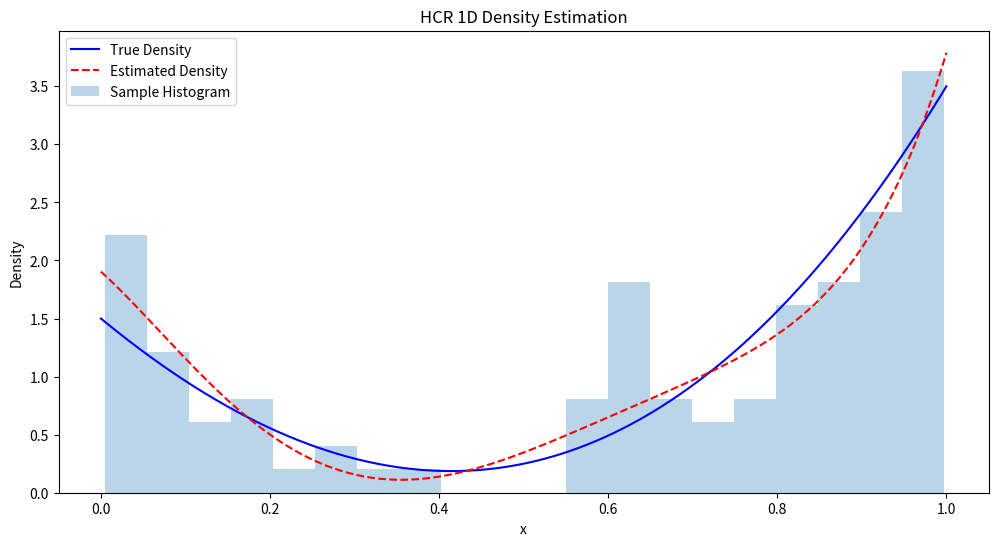
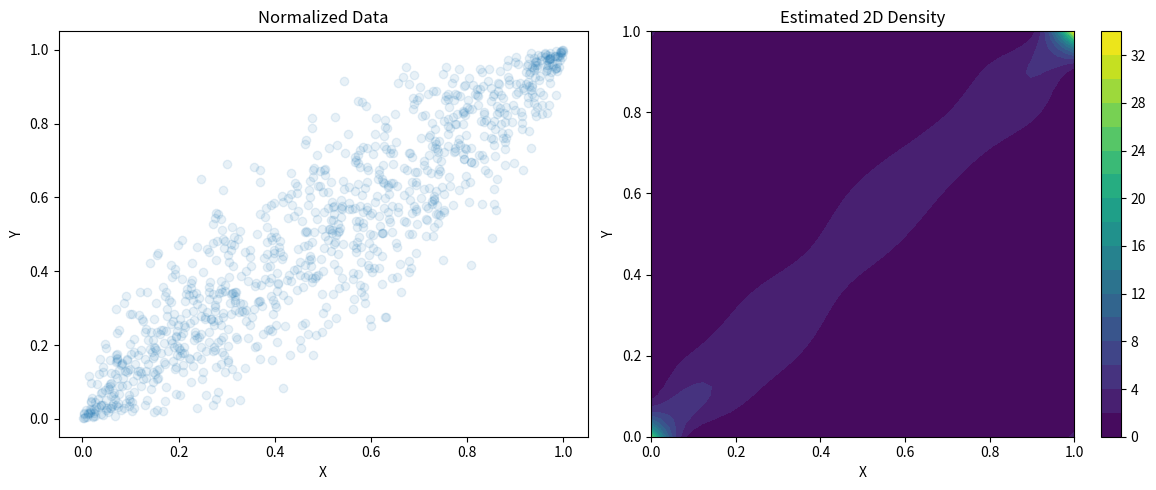
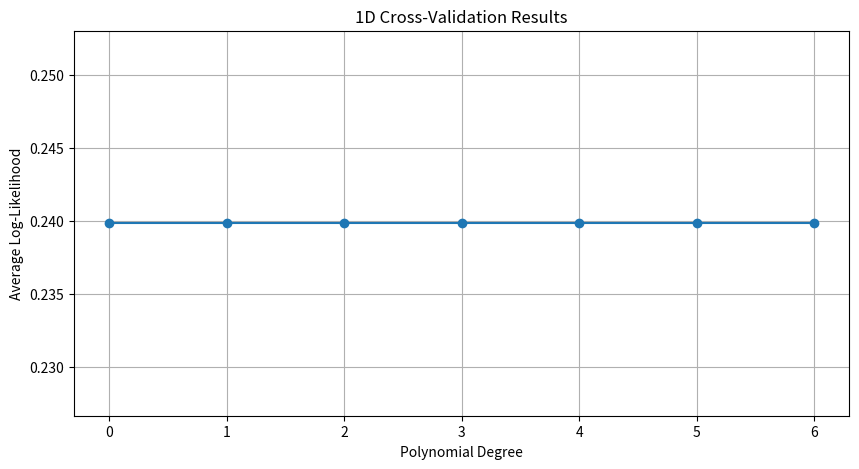
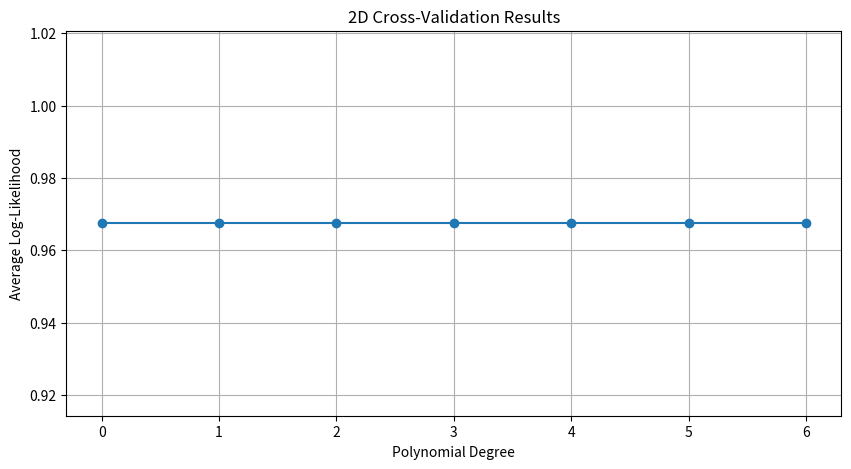

The matplotlib source for these figures, in order:
import numpy as np
from scipy import stats
from scipy.special import legendre
import matplotlib.pyplot as plt
from mpl_toolkits.mplot3d import Axes3D

class HCR:
    def __init__(self, max_degree=5):
        self.max_degree = max_degree
        self._prepare_basis()
    
    def _prepare_basis(self):
        """Prepare normalized Legendre polynomials."""
        self.basis_funcs = []
        for m in range(self.max_degree + 1):
            norm_factor = np.sqrt(2 * m + 1)
            leg_poly = legendre(m)
            
            def func(x, m=m, norm_factor=norm_factor, leg_poly=leg_poly):
                x_transformed = 2 * x - 1
                return norm_factor * leg_poly(x_transformed)
            
            self.basis_funcs.append(func)
    
    @staticmethod
    def norm_gaussian(data):
        """Normalize data using Gaussian CDF."""
        mean, std = np.mean(data), np.std(data)
        return stats.norm.cdf((data - mean) / std)
    
    @staticmethod
    def norm_edf(data):
        """Normalize data using Empirical Distribution Function."""
        n = len(data)
        ranks = stats.rankdata(data, method='average')
        return (ranks - 1) / (n - 1) if n > 1 else 0.5
    
    def evaluate_basis(self, x, degrees=None):
        """Evaluate basis functions at given points."""
        if degrees is None:
            degrees = range(self.max_degree + 1)
        
        result = np.zeros((len(degrees), len(x)))
        for i, m in enumerate(degrees):
            result[i] = self.basis_funcs[m](x)
        return result
    
    def estimate_coefficients_1d(self, data):
        """Estimate coefficients for 1D density."""
        basis_values = self.evaluate_basis(data)
        return np.mean(basis_values, axis=1)
    
    def estimate_coefficients_2d(self, data):
        """Estimate coefficients for 2D density."""
        x, y = data[:, 0], data[:, 1]
        basis_x = self.evaluate_basis(x)
        basis_y = self.evaluate_basis(y)
        
        coeffs = np.zeros((self.max_degree + 1, self.max_degree + 1))
        for i in range(self.max_degree + 1):
            for j in range(self.max_degree + 1):
                coeffs[i, j] = np.mean(basis_x[i] * basis_y[j])
        return coeffs
    
    def estimate_coefficients_3d(self, data):
        """Estimate coefficients for 3D density."""
        x, y, z = data[:, 0], data[:, 1], data[:, 2]
        basis_x = self.evaluate_basis(x)
        basis_y = self.evaluate_basis(y)
        basis_z = self.evaluate_basis(z)
        
        coeffs = np.zeros((self.max_degree + 1, self.max_degree + 1, self.max_degree + 1))
        for i in range(self.max_degree + 1):
            for j in range(self.max_degree + 1):
                for k in range(self.max_degree + 1):
                    coeffs[i, j, k] = np.mean(basis_x[i] * basis_y[j] * basis_z[k])
        return coeffs

    def density_1d(self, coeffs, x):
        """Evaluate 1D density at given points."""
        basis_values = self.evaluate_basis(x)
        return np.dot(coeffs, basis_values)
    
    def density_2d(self, coeffs, x, y):
        """Evaluate 2D density at given points."""
        basis_x = self.evaluate_basis(x)
        basis_y = self.evaluate_basis(y)
        
        result = np.zeros((len(x), len(y)))
        for i in range(self.max_degree + 1):
            for j in range(self.max_degree + 1):
                result += coeffs[i, j] * np.outer(basis_x[i], basis_y[j])
        return result
    
    def calibrate_density(self, density, min_value=0.1):
        """Calibrate density to ensure non-negative values and proper normalization."""
        calibrated = np.maximum(density, min_value)
        
        if calibrated.ndim == 1:
            dx = 1.0 / len(calibrated)
            integral = np.sum(calibrated) * dx
            calibrated /= integral
        elif calibrated.ndim == 2:
            dx = 1.0 / calibrated.shape[0]
            dy = 1.0 / calibrated.shape[1]
            integral = np.sum(calibrated) * dx * dy
            calibrated /= integral
        
        return calibrated
    
    def log_likelihood(self, coeffs, data, dimension=1):
        """Calculate log-likelihood of the data given the model.
        
        Args:
            coeffs: Model coefficients
            data: Data points (normalized)
            dimension: 1, 2, or 3 for different dimensional models
        
        Returns:
            Average log-likelihood per point
        """
        if dimension == 1:
            density_values = self.density_1d(coeffs, data)
        elif dimension == 2:
            x, y = data[:, 0], data[:, 1]
            density_values = np.array([
                self.density_2d(coeffs, np.array([xi]), np.array([yi]))[0, 0]
                for xi, yi in zip(x, y)
            ])
        else:
            raise ValueError("Only 1D and 2D implemented for now")
        
        # Calibrate density values
        density_values = np.maximum(density_values, 0.1)  # Minimum density as in article
        
        # Calculate log-likelihood
        return np.mean(np.log(density_values))
    
    def cross_validate(self, data, k_folds=5, dimension=1):
        """Perform k-fold cross-validation and return log-likelihoods.
        
        Args:
            data: Input data (normalized)
            k_folds: Number of folds for cross-validation
            dimension: 1 or 2 for different dimensional models
        
        Returns:
            List of log-likelihoods for each degree
        """
        n_samples = len(data)
        fold_size = n_samples // k_folds
        indices = np.random.permutation(n_samples)
        
        log_likelihoods = []
        
        for degree in range(self.max_degree + 1):
            fold_lls = []
            
            for fold in range(k_folds):
                # Split data into train and test
                test_indices = indices[fold * fold_size:(fold + 1) * fold_size]
                train_indices = np.concatenate([
                    indices[:fold * fold_size],
                    indices[(fold + 1) * fold_size:]
                ])
                
                train_data = data[train_indices]
                test_data = data[test_indices]
                
                # Estimate coefficients on training data
                if dimension == 1:
                    coeffs = self.estimate_coefficients_1d(train_data)
                elif dimension == 2:
                    coeffs = self.estimate_coefficients_2d(train_data)
                
                # Calculate log-likelihood on test data
                ll = self.log_likelihood(coeffs, test_data, dimension)
                fold_lls.append(ll)
            
            avg_ll = np.mean(fold_lls)
            log_likelihoods.append(avg_ll)
        
        return log_likelihoods

def example_1d():
    """Reproduce the 1D example from the article."""
    # Define the true density function (2x^3 + 6(x-1/2)^2)
    def true_density(x):
        return 2 * x**3 + 6 * (x - 0.5)**2

    # Generate sample points
    np.random.seed(42)
    n_points = 100
    
    # Create sample points using rejection sampling
    x_samples = []
    max_density = true_density(1)  # approximate maximum
    while len(x_samples) < n_points:
        x = np.random.uniform(0, 1)
        y = np.random.uniform(0, max_density)
        if y <= true_density(x):
            x_samples.append(x)
    x_samples = np.array(x_samples)
    
    # Create HCR instance and estimate density
    hcr = HCR(max_degree=5)
    coeffs = hcr.estimate_coefficients_1d(x_samples)
    
    # Evaluate estimated density
    x_eval = np.linspace(0, 1, 1000)
    estimated_density = hcr.density_1d(coeffs, x_eval)
    calibrated_density = hcr.calibrate_density(estimated_density)
    
    # Plotting
    plt.figure(figsize=(12, 6))
    plt.plot(x_eval, true_density(x_eval), 'b-', label='True Density')
    plt.plot(x_eval, calibrated_density, 'r--', label='Estimated Density')
    plt.hist(x_samples, bins=20, density=True, alpha=0.3, label='Sample Histogram')
    plt.xlabel('x')
    plt.ylabel('Density')
    plt.legend()
    plt.title('HCR 1D Density Estimation')
    plt.show()
    
    return coeffs, x_eval, calibrated_density

def example_2d():
    """Reproduce a 2D example similar to the financial data in the article."""
    # Generate correlated data
    np.random.seed(42)
    n_points = 1000
    
    # Generate X and Y with some dependency
    x = np.random.normal(0, 1, n_points)
    y = 0.7 * x + 0.3 * np.random.normal(0, 1, n_points)
    
    # Normalize data
    hcr = HCR(max_degree=6)
    x_norm = hcr.norm_gaussian(x)
    y_norm = hcr.norm_gaussian(y)
    data_2d = np.column_stack([x_norm, y_norm])
    
    # Estimate coefficients and density
    coeffs_2d = hcr.estimate_coefficients_2d(data_2d)
    
    # Create grid for evaluation
    x_grid = np.linspace(0, 1, 50)
    y_grid = np.linspace(0, 1, 50)
    X, Y = np.meshgrid(x_grid, y_grid)
    
    Z = hcr.density_2d(coeffs_2d, x_grid, y_grid)
    Z = hcr.calibrate_density(Z)
    
    # Plotting
    fig = plt.figure(figsize=(12, 5))
    
    ax1 = fig.add_subplot(121)
    ax1.scatter(x_norm, y_norm, alpha=0.1)
    ax1.set_xlabel('X')
    ax1.set_ylabel('Y')
    ax1.set_title('Normalized Data')
    
    ax2 = fig.add_subplot(122)
    c = ax2.contourf(X, Y, Z, levels=20)
    plt.colorbar(c)
    ax2.set_xlabel('X')
    ax2.set_ylabel('Y')
    ax2.set_title('Estimated 2D Density')
    
    plt.tight_layout()
    plt.show()
    
    return coeffs_2d, Z

def example_cross_validation():
    """Example demonstrating cross-validation on different datasets."""
    np.random.seed(42)
    hcr = HCR(max_degree=6)
    
    # 1D Example
    print("1D Cross-validation example:")
    # Generate data from a mixture of Gaussians
    n_samples = 1000
    data_1d = np.concatenate([
        np.random.normal(0, 1, n_samples // 2),
        np.random.normal(3, 0.5, n_samples // 2)
    ])
    
    # Normalize data
    data_norm = hcr.norm_gaussian(data_1d)
    
    # Perform cross-validation
    lls_1d = hcr.cross_validate(data_norm, k_folds=5, dimension=1)
    
    # Plot results
    plt.figure(figsize=(10, 5))
    plt.plot(range(len(lls_1d)), lls_1d, '-o')
    plt.xlabel('Polynomial Degree')
    plt.ylabel('Average Log-Likelihood')
    plt.title('1D Cross-Validation Results')
    plt.grid(True)
    plt.show()
    
    # 2D Example
    print("\n2D Cross-validation example:")
    # Generate correlated 2D data
    x = np.random.normal(0, 1, n_samples)
    y = 0.7 * x + 0.3 * np.random.normal(0, 1, n_samples)
    
    # Normalize data
    x_norm = hcr.norm_gaussian(x)
    y_norm = hcr.norm_gaussian(y)
    data_2d = np.column_stack([x_norm, y_norm])
    
    # Perform cross-validation
    lls_2d = hcr.cross_validate(data_2d, k_folds=5, dimension=2)
    
    # Plot results
    plt.figure(figsize=(10, 5))
    plt.plot(range(len(lls_2d)), lls_2d, '-o')
    plt.xlabel('Polynomial Degree')
    plt.ylabel('Average Log-Likelihood')
    plt.title('2D Cross-Validation Results')
    plt.grid(True)
    plt.show()
    
    return lls_1d, lls_2d

def run_tests():
    """Run basic tests to verify the implementation."""
    hcr = HCR(max_degree=3)
    
    # Test 1: Normalization
    data = np.random.normal(0, 1, 1000)
    norm_g = hcr.norm_gaussian(data)
    norm_e = hcr.norm_edf(data)
    assert np.all((norm_g >= 0) & (norm_g <= 1)), "Gaussian normalization failed"
    assert np.all((norm_e >= 0) & (norm_e <= 1)), "EDF normalization failed"
    
    # Test 2: Basis functions
    x = np.linspace(0, 1, 100)
    basis_vals = hcr.evaluate_basis(x)
    assert basis_vals.shape == (4, 100), "Basis evaluation shape incorrect"
    
    # Test 3: Coefficients estimation and density evaluation
    coeffs_1d = hcr.estimate_coefficients_1d(norm_g)
    density_1d = hcr.density_1d(coeffs_1d, x)
    calibrated_1d = hcr.calibrate_density(density_1d)
    assert np.all(calibrated_1d >= 0), "Calibrated density contains negative values"
    
    # Test 4: 2D estimation
    data_2d = np.column_stack([norm_g, norm_e])
    coeffs_2d = hcr.estimate_coefficients_2d(data_2d)
    assert coeffs_2d.shape == (4, 4), "2D coefficients shape incorrect"
    
    print("All tests passed successfully!")

if __name__ == "__main__":
    # Run tests
    run_tests()
    
    # Run examples
    print("\nRunning 1D example...")
    coeffs_1d, x_eval_1d, density_1d = example_1d()
    
    print("\nRunning 2D example...")
    coeffs_2d, density_2d = example_2d()

    # Run cross-validation examples
    print("Running cross-validation examples...")
    lls_1d, lls_2d = example_cross_validation()